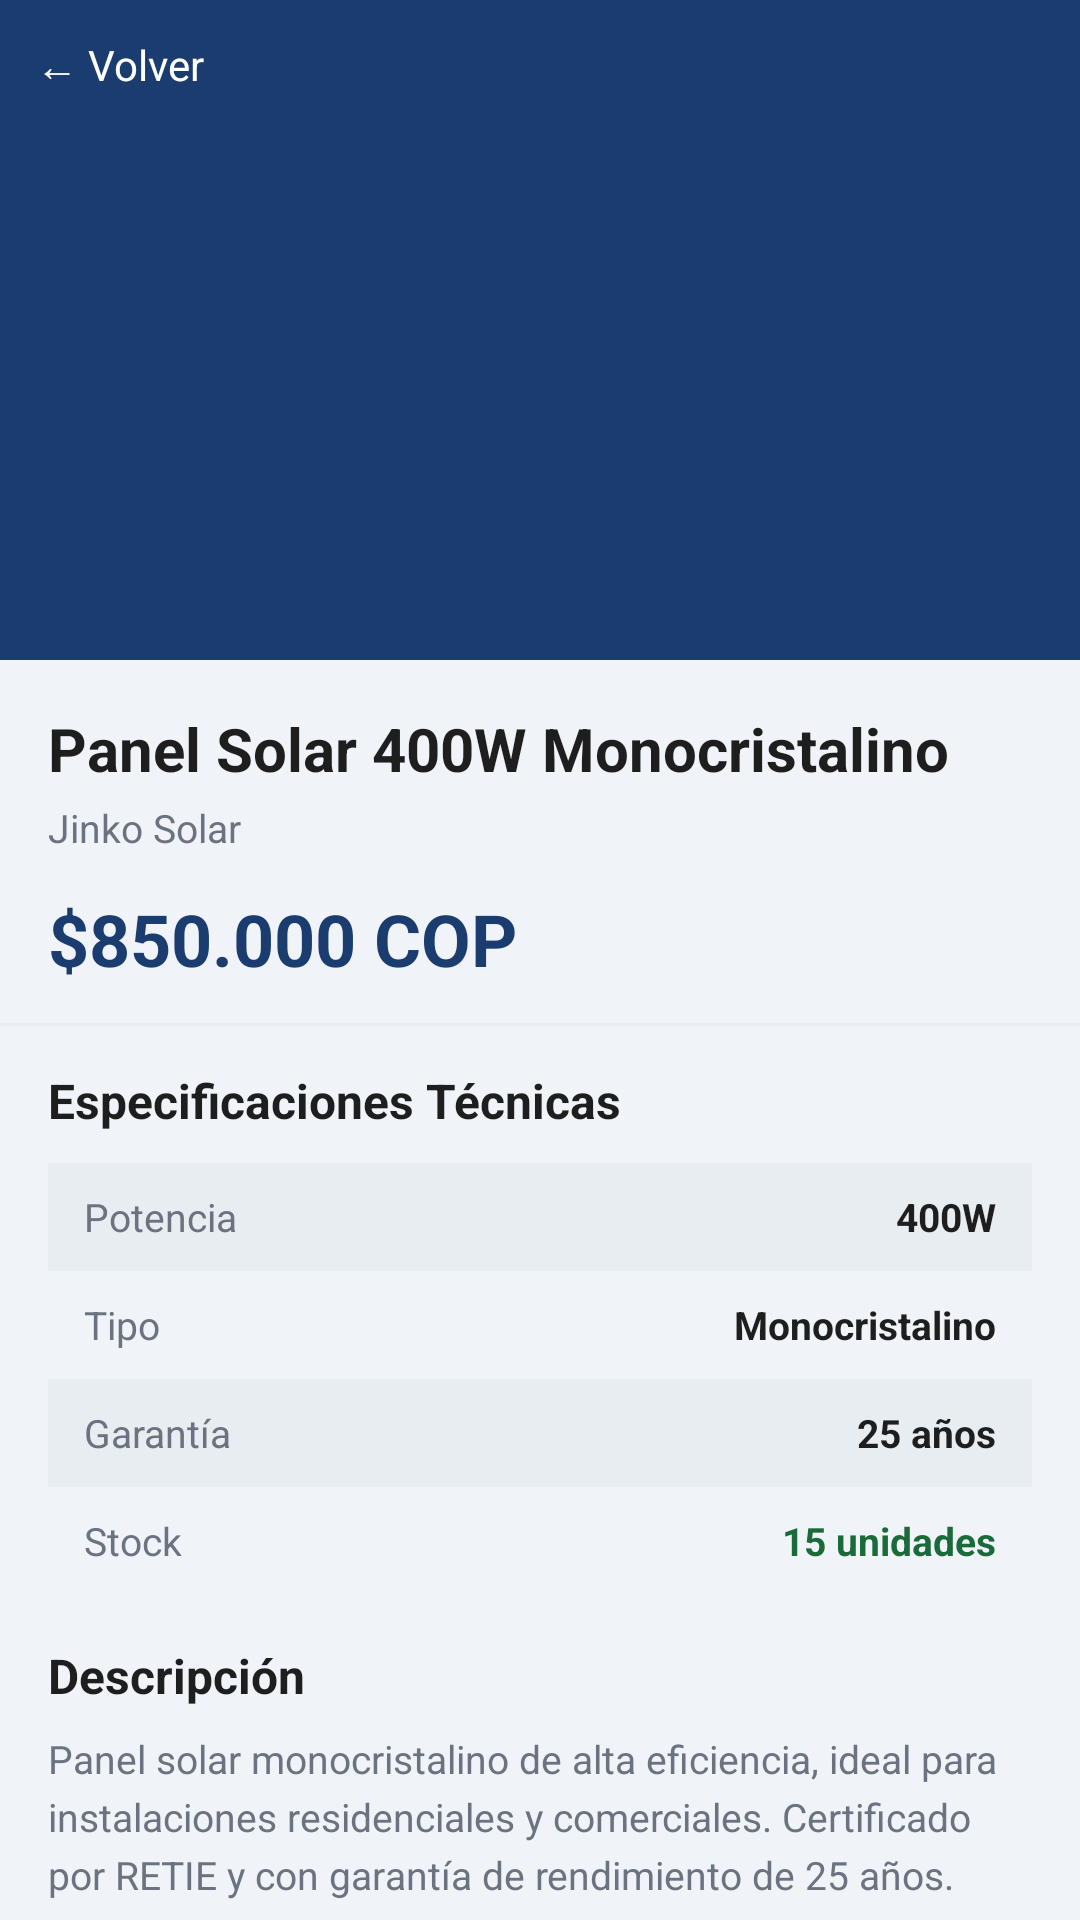

This screen was rendered from an Android layout file. Write that file and the resources it references.
<!-- AndroidManifest.xml: application theme Theme.SolarHub -->
<!-- res/layout/activity_detalle_producto.xml -->
<?xml version="1.0" encoding="utf-8"?>
<ScrollView
    xmlns:android="http://schemas.android.com/apk/res/android"
    xmlns:app="http://schemas.android.com/apk/res-auto"
    android:layout_width="match_parent"
    android:layout_height="match_parent"
    android:background="@color/fondo_claro">

    <androidx.constraintlayout.widget.ConstraintLayout
        android:layout_width="match_parent"
        android:layout_height="wrap_content">

        
        <ImageView
            android:id="@+id/img_producto"
            android:layout_width="match_parent"
            android:layout_height="220dp"
            android:background="@color/azul_primario"
            android:scaleType="centerCrop"
            android:contentDescription="Imagen del producto"
            app:layout_constraintTop_toTopOf="parent"/>

        
        <TextView
            android:id="@+id/btn_volver"
            android:layout_width="wrap_content"
            android:layout_height="wrap_content"
            android:text="← Volver"
            android:textColor="@color/texto_blanco"
            android:textSize="14sp"
            android:padding="12dp"
            app:layout_constraintTop_toTopOf="parent"
            app:layout_constraintStart_toStartOf="parent"/>

        
        <TextView
            android:id="@+id/txt_nombre"
            android:layout_width="0dp"
            android:layout_height="wrap_content"
            android:text="Panel Solar 400W Monocristalino"
            android:textSize="20sp"
            android:textStyle="bold"
            android:textColor="@color/texto_principal"
            android:layout_marginTop="16dp"
            android:layout_marginStart="16dp"
            android:layout_marginEnd="16dp"
            app:layout_constraintTop_toBottomOf="@id/img_producto"
            app:layout_constraintStart_toStartOf="parent"
            app:layout_constraintEnd_toEndOf="parent"/>

        
        <TextView
            android:id="@+id/txt_marca"
            android:layout_width="wrap_content"
            android:layout_height="wrap_content"
            android:text="Jinko Solar"
            android:textSize="13sp"
            android:textColor="@color/texto_secundario"
            android:layout_marginTop="4dp"
            android:layout_marginStart="16dp"
            app:layout_constraintTop_toBottomOf="@id/txt_nombre"
            app:layout_constraintStart_toStartOf="parent"/>

        
        <TextView
            android:id="@+id/txt_precio"
            android:layout_width="wrap_content"
            android:layout_height="wrap_content"
            android:text="$850.000 COP"
            android:textSize="24sp"
            android:textStyle="bold"
            android:textColor="@color/azul_primario"
            android:layout_marginTop="12dp"
            android:layout_marginStart="16dp"
            app:layout_constraintTop_toBottomOf="@id/txt_marca"
            app:layout_constraintStart_toStartOf="parent"/>

        
        <View
            android:id="@+id/divider1"
            android:layout_width="match_parent"
            android:layout_height="1dp"
            android:background="@color/fondo_gris"
            android:layout_marginTop="12dp"
            app:layout_constraintTop_toBottomOf="@id/txt_precio"/>

        
        <TextView
            android:id="@+id/txt_specs_titulo"
            android:layout_width="wrap_content"
            android:layout_height="wrap_content"
            android:text="Especificaciones Técnicas"
            android:textSize="16sp"
            android:textStyle="bold"
            android:textColor="@color/texto_principal"
            android:layout_marginTop="14dp"
            android:layout_marginStart="16dp"
            app:layout_constraintTop_toBottomOf="@id/divider1"
            app:layout_constraintStart_toStartOf="parent"/>

        
        <LinearLayout
            android:id="@+id/layout_specs"
            android:layout_width="match_parent"
            android:layout_height="wrap_content"
            android:orientation="vertical"
            android:layout_marginTop="10dp"
            android:layout_marginStart="16dp"
            android:layout_marginEnd="16dp"
            app:layout_constraintTop_toBottomOf="@id/txt_specs_titulo"
            app:layout_constraintStart_toStartOf="parent"
            app:layout_constraintEnd_toEndOf="parent">

            <LinearLayout
                android:layout_width="match_parent"
                android:layout_height="36dp"
                android:orientation="horizontal"
                android:background="@color/fondo_gris"
                android:paddingStart="12dp"
                android:paddingEnd="12dp">
                <TextView android:layout_width="0dp" android:layout_height="match_parent"
                    android:layout_weight="1" android:text="Potencia" android:textSize="13sp"
                    android:gravity="center_vertical" android:textColor="@color/texto_secundario"/>
                <TextView android:layout_width="0dp" android:layout_height="match_parent"
                    android:layout_weight="1" android:text="400W" android:textSize="13sp"
                    android:gravity="center_vertical|end" android:textStyle="bold"
                    android:textColor="@color/texto_principal"/>
            </LinearLayout>

            <LinearLayout
                android:layout_width="match_parent"
                android:layout_height="36dp"
                android:orientation="horizontal"
                android:paddingStart="12dp"
                android:paddingEnd="12dp">
                <TextView android:layout_width="0dp" android:layout_height="match_parent"
                    android:layout_weight="1" android:text="Tipo" android:textSize="13sp"
                    android:gravity="center_vertical" android:textColor="@color/texto_secundario"/>
                <TextView android:layout_width="0dp" android:layout_height="match_parent"
                    android:layout_weight="1" android:text="Monocristalino" android:textSize="13sp"
                    android:gravity="center_vertical|end" android:textStyle="bold"
                    android:textColor="@color/texto_principal"/>
            </LinearLayout>

            <LinearLayout
                android:layout_width="match_parent"
                android:layout_height="36dp"
                android:orientation="horizontal"
                android:background="@color/fondo_gris"
                android:paddingStart="12dp"
                android:paddingEnd="12dp">
                <TextView android:layout_width="0dp" android:layout_height="match_parent"
                    android:layout_weight="1" android:text="Garantía" android:textSize="13sp"
                    android:gravity="center_vertical" android:textColor="@color/texto_secundario"/>
                <TextView android:layout_width="0dp" android:layout_height="match_parent"
                    android:layout_weight="1" android:text="25 años" android:textSize="13sp"
                    android:gravity="center_vertical|end" android:textStyle="bold"
                    android:textColor="@color/texto_principal"/>
            </LinearLayout>

            <LinearLayout
                android:layout_width="match_parent"
                android:layout_height="36dp"
                android:orientation="horizontal"
                android:paddingStart="12dp"
                android:paddingEnd="12dp">
                <TextView android:layout_width="0dp" android:layout_height="match_parent"
                    android:layout_weight="1" android:text="Stock" android:textSize="13sp"
                    android:gravity="center_vertical" android:textColor="@color/texto_secundario"/>
                <TextView android:layout_width="0dp" android:layout_height="match_parent"
                    android:layout_weight="1" android:text="15 unidades" android:textSize="13sp"
                    android:gravity="center_vertical|end" android:textStyle="bold"
                    android:textColor="@color/verde_acento"/>
            </LinearLayout>

        </LinearLayout>

        
        <TextView
            android:id="@+id/txt_desc_titulo"
            android:layout_width="wrap_content"
            android:layout_height="wrap_content"
            android:text="Descripción"
            android:textSize="16sp"
            android:textStyle="bold"
            android:textColor="@color/texto_principal"
            android:layout_marginTop="16dp"
            android:layout_marginStart="16dp"
            app:layout_constraintTop_toBottomOf="@id/layout_specs"
            app:layout_constraintStart_toStartOf="parent"/>

        <TextView
            android:id="@+id/txt_descripcion"
            android:layout_width="0dp"
            android:layout_height="wrap_content"
            android:text="Panel solar monocristalino de alta eficiencia, ideal para instalaciones residenciales y comerciales. Certificado por RETIE y con garantía de rendimiento de 25 años."
            android:textSize="13sp"
            android:textColor="@color/texto_secundario"
            android:lineSpacingExtra="4dp"
            android:layout_marginTop="8dp"
            android:layout_marginStart="16dp"
            android:layout_marginEnd="16dp"
            app:layout_constraintTop_toBottomOf="@id/txt_desc_titulo"
            app:layout_constraintStart_toStartOf="parent"
            app:layout_constraintEnd_toEndOf="parent"/>

        
        <Button
            android:id="@+id/btn_carrito"
            android:layout_width="0dp"
            android:layout_height="52dp"
            android:text="🛒  Agregar al Carrito"
            android:backgroundTint="@color/azul_primario"
            android:textColor="@color/texto_blanco"
            android:textStyle="bold"
            android:textSize="15sp"
            android:layout_marginTop="20dp"
            android:layout_marginStart="16dp"
            android:layout_marginEnd="16dp"
            android:layout_marginBottom="32dp"
            app:layout_constraintTop_toBottomOf="@id/txt_descripcion"
            app:layout_constraintStart_toStartOf="parent"
            app:layout_constraintEnd_toEndOf="parent"/>

    </androidx.constraintlayout.widget.ConstraintLayout>
</ScrollView>
<!-- resources referenced by this layout -->
<resources>
  <color name="azul_primario">#1A3C6E</color>
  <color name="fondo_claro">#F0F4F8</color>
  <color name="fondo_gris">#E8EDF2</color>
  <color name="texto_blanco">#FFFFFF</color>
  <color name="texto_principal">#1E1E1E</color>
  <color name="texto_secundario">#6B7280</color>
  <color name="verde_acento">#1B6B3A</color>
  <style name="Theme.SolarHub" parent="Theme.MaterialComponents.DayNight.DarkActionBar">
          
          <item name="colorPrimary">@color/azul_primario</item>
          <item name="colorPrimaryVariant">@color/azul_medio</item>
          <item name="colorOnPrimary">@color/texto_blanco</item>
  
          
          <item name="colorSecondary">@color/verde_acento</item>
          <item name="colorSecondaryVariant">@color/verde_claro</item>
          <item name="colorOnSecondary">@color/texto_blanco</item>
  
          
          <item name="android:colorBackground">@color/fondo_claro</item>
          <item name="colorSurface">@color/fondo_tarjeta</item>
  
          
          <item name="android:statusBarColor">@color/azul_primario</item>
  
          
          <item name="windowActionBar">false</item>
          <item name="windowNoTitle">true</item>
      </style>
  <color name="azul_medio">#2E6DA4</color>
  <color name="verde_claro">#2E9B56</color>
  <color name="fondo_tarjeta">#FFFFFF</color>
</resources>
